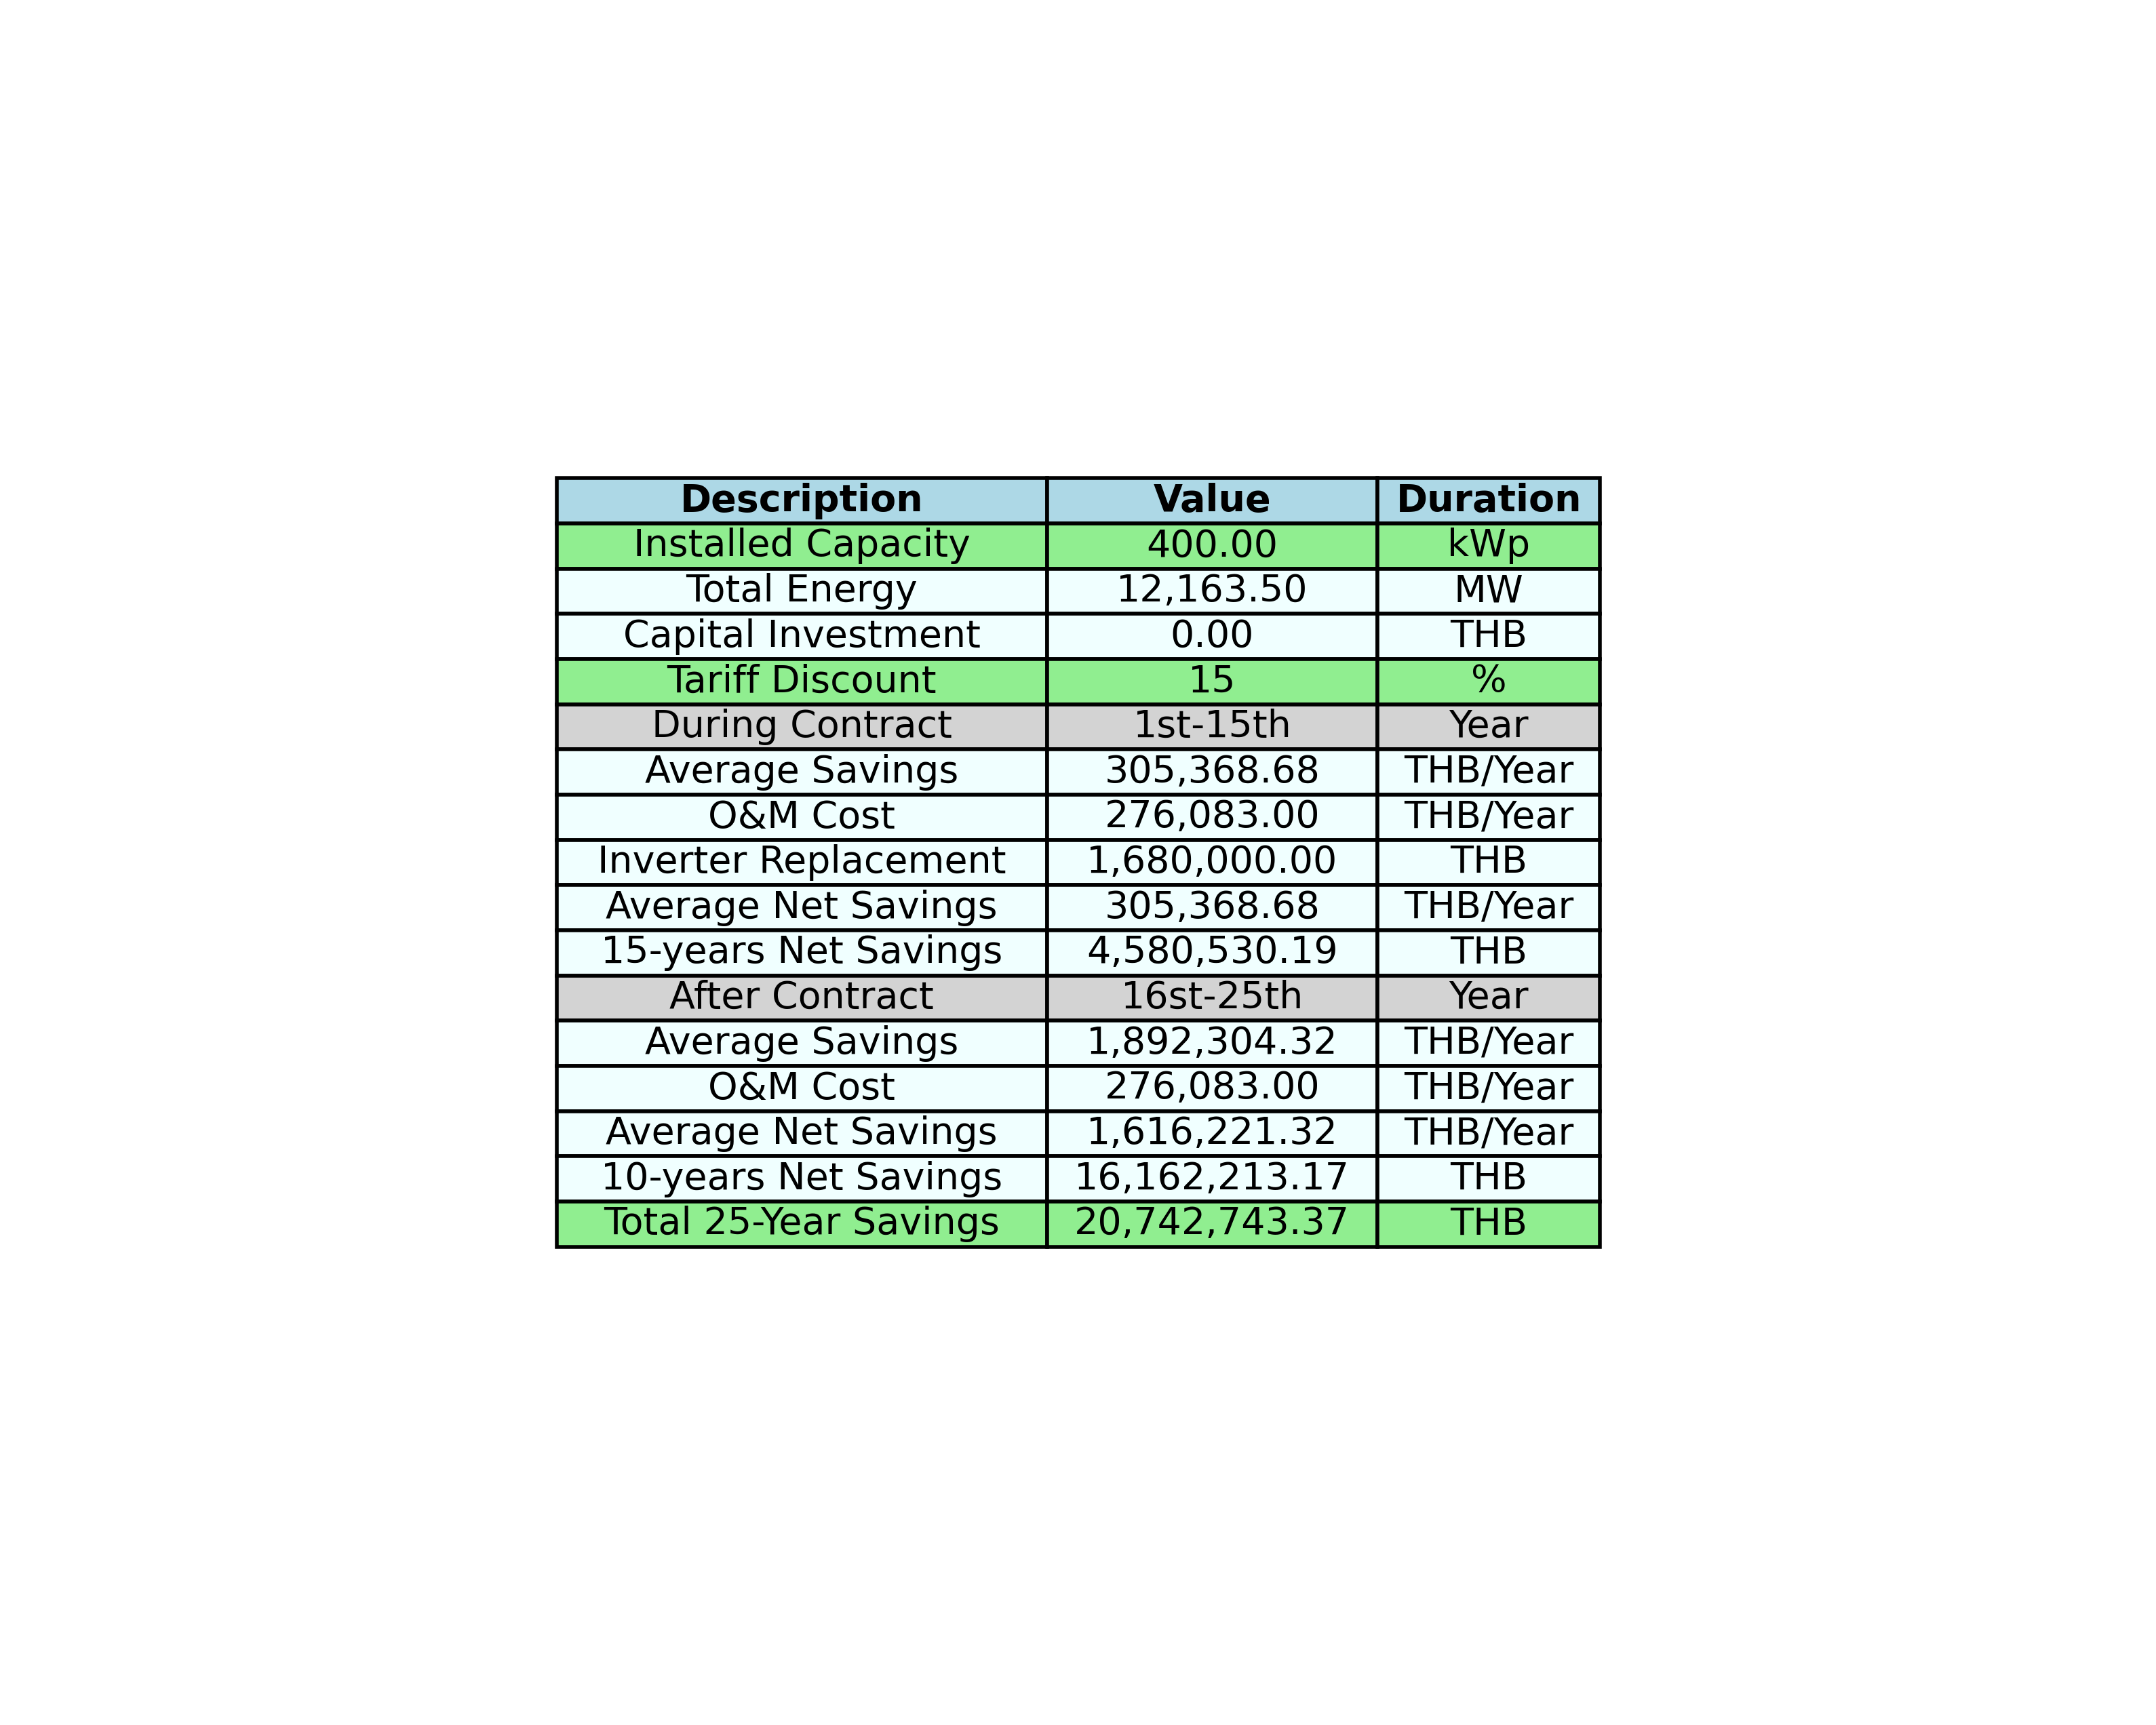

Data behind this chart, as committed beside it:
Description, Value, Duration
Installed Capacity, 400, kWp
Total Energy, 12,163.50, MW
Capital Investment, 0.00, THB
Tariff Discount, 15, %
During Contract, 1st-15th, Year
Average Savings, 305,368.68, THB/Year
O&M Cost, 276,083.00, THB/Year
Inverter Replacement, 1,680,000.00, THB
Average Net Savings, 305,368.68, THB/Year
15-years Net Savings, 4,580,530.19, THB
After Contract, 16st-25th, Year
Average Savings, 1,892,304.32, THB/Year
O&M Cost, 276,083.00, THB/Year
Average Net Savings, 1,616,221.32, THB/Year
10-years Net Savings, 16,162,213.17, THB
Total 25-Year Savings, 20,742,743.37, THB
